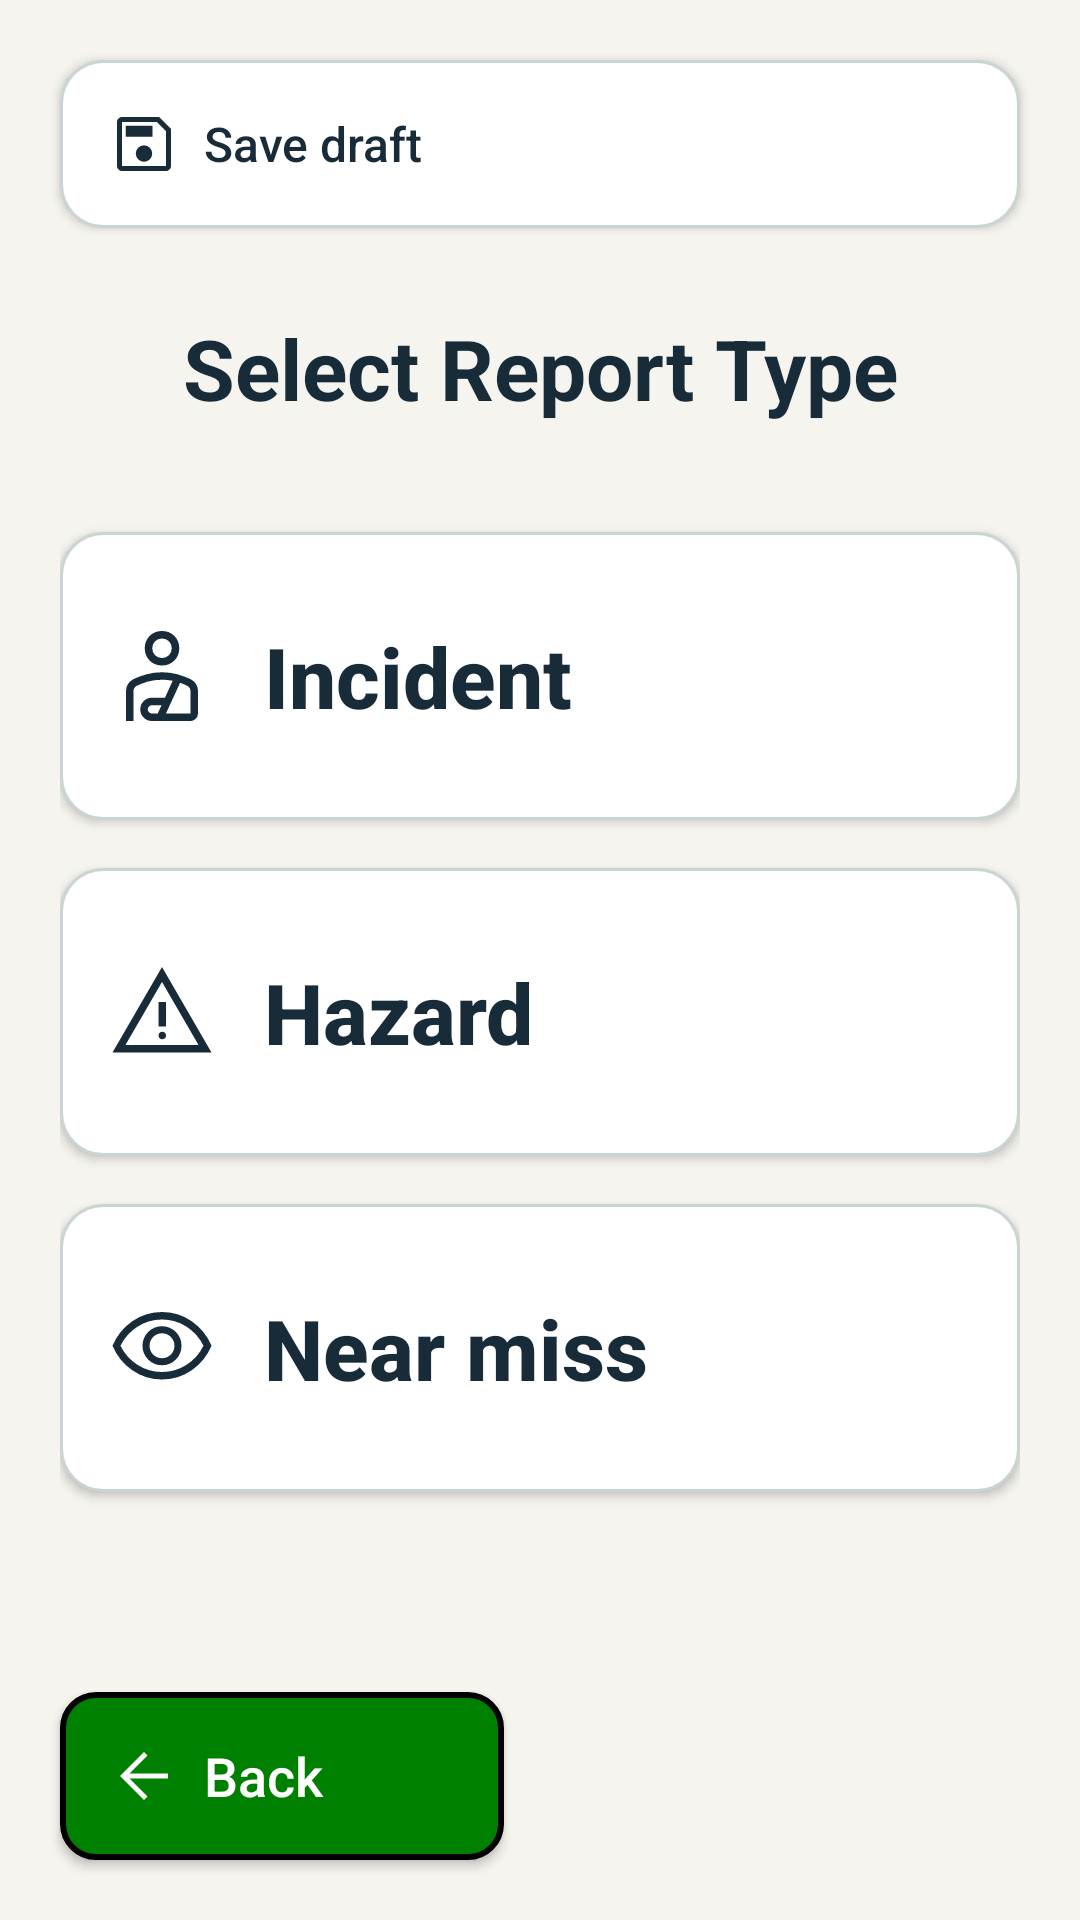

This screen was rendered from an Android layout file. Write that file and the resources it references.
<!-- AndroidManifest.xml: application theme Theme.JavaReportingSystem -->
<!-- res/layout/activity_report_type.xml -->
<?xml version="1.0" encoding="utf-8"?>
<androidx.constraintlayout.widget.ConstraintLayout xmlns:android="http://schemas.android.com/apk/res/android"
    xmlns:app="http://schemas.android.com/apk/res-auto"
    android:id="@+id/main"
    android:layout_width="match_parent"
    android:layout_height="match_parent"
    android:background="@color/safety_background">

    <Button
        android:id="@+id/btnSaveDraft"
        android:layout_width="0dp"
        android:layout_height="56dp"
        android:layout_marginStart="20dp"
        android:layout_marginTop="20dp"
        android:layout_marginEnd="20dp"
        android:background="@drawable/outline_button"
        android:drawableStart="@drawable/ic_ms_save"
        android:drawableTint="@color/safety_text"
        android:drawablePadding="8dp"
        android:gravity="center_vertical|start"
        android:paddingStart="16dp"
        android:paddingEnd="16dp"
        android:text="@string/save_as_draft"
        android:textAllCaps="false"
        android:textColor="@color/safety_text"
        android:textSize="16sp"
        app:backgroundTint="@null"
        app:layout_constraintEnd_toEndOf="parent"
        app:layout_constraintStart_toStartOf="parent"
        app:layout_constraintTop_toTopOf="parent" />

    <ScrollView
        android:layout_width="0dp"
        android:layout_height="0dp"
        android:fillViewport="true"
        app:layout_constraintBottom_toTopOf="@id/btnBack"
        app:layout_constraintEnd_toEndOf="parent"
        app:layout_constraintStart_toStartOf="parent"
        app:layout_constraintTop_toBottomOf="@id/btnSaveDraft">

        <LinearLayout
            android:layout_width="match_parent"
            android:layout_height="wrap_content"
            android:orientation="vertical"
            android:paddingStart="20dp"
            android:paddingTop="28dp"
            android:paddingEnd="20dp"
            android:paddingBottom="20dp">

            <TextView
                android:layout_width="match_parent"
                android:layout_height="wrap_content"
                android:gravity="center"
                android:text="@string/select_report_type"
                android:textColor="@color/safety_text"
                android:textSize="28sp"
                android:textStyle="bold" />

            <Button
                android:id="@+id/btnIncident"
                android:layout_width="match_parent"
                android:layout_height="wrap_content"
                android:layout_marginTop="36dp"
                android:background="@drawable/outline_button"
                android:drawableStart="@drawable/ic_ms_personal_injury"
                android:drawableTint="@color/safety_text"
                android:drawablePadding="16dp"
                android:gravity="center_vertical|start"
                android:minHeight="96dp"
                android:padding="16dp"
                android:text="@string/report_type_incident"
                android:textAllCaps="false"
                android:textColor="@color/safety_text"
                android:textSize="28sp"
                android:textStyle="bold"
                app:backgroundTint="@null" />

            <Button
                android:id="@+id/btnHazard"
                android:layout_width="match_parent"
                android:layout_height="wrap_content"
                android:layout_marginTop="16dp"
                android:background="@drawable/outline_button"
                android:drawableStart="@drawable/ic_ms_warning"
                android:drawableTint="@color/safety_text"
                android:drawablePadding="16dp"
                android:gravity="center_vertical|start"
                android:minHeight="96dp"
                android:padding="16dp"
                android:text="@string/report_type_hazard"
                android:textAllCaps="false"
                android:textColor="@color/safety_text"
                android:textSize="28sp"
                android:textStyle="bold"
                app:backgroundTint="@null" />

            <Button
                android:id="@+id/btnNearMiss"
                android:layout_width="match_parent"
                android:layout_height="wrap_content"
                android:layout_marginTop="16dp"
                android:background="@drawable/outline_button"
                android:drawableStart="@drawable/ic_ms_visibility"
                android:drawableTint="@color/safety_text"
                android:drawablePadding="16dp"
                android:gravity="center_vertical|start"
                android:minHeight="96dp"
                android:padding="16dp"
                android:text="@string/report_type_near_miss"
                android:textAllCaps="false"
                android:textColor="@color/safety_text"
                android:textSize="28sp"
                android:textStyle="bold"
                app:backgroundTint="@null" />
        </LinearLayout>
    </ScrollView>

    <Button
        android:id="@+id/btnBack"
        android:layout_width="148dp"
        android:layout_height="56dp"
        android:layout_marginStart="20dp"
        android:layout_marginBottom="20dp"
        android:background="@drawable/back_button"
        android:drawableStart="@drawable/ic_ms_arrow_back"
        android:drawableTint="@color/safety_on_action"
        android:drawablePadding="8dp"
        android:gravity="center_vertical|start"
        android:paddingStart="16dp"
        android:paddingEnd="16dp"
        android:text="@string/back"
        android:textAllCaps="false"
        android:textColor="@color/safety_on_action"
        android:textSize="18sp"
        app:backgroundTint="@null"
        app:layout_constraintBottom_toBottomOf="parent"
        app:layout_constraintStart_toStartOf="parent" />
</androidx.constraintlayout.widget.ConstraintLayout>
<!-- resources referenced by this layout -->
<resources>
  <color name="safety_background">#F5F4EF</color>
  <color name="safety_on_action">#FFFFFF</color>
  <color name="safety_text">#182B39</color>
  <!-- drawable back_button (drawable) -->
  <?xml version="1.0" encoding="utf-8"?>
  <shape xmlns:android="http://schemas.android.com/apk/res/android"
      android:shape="rectangle">
  
      <solid android:color="#008000" />
  
      <stroke
          android:width="2dp"
          android:color="#000000" />
  
      <corners android:radius="11dp" />
  
  </shape>
  <!-- drawable ic_ms_arrow_back (drawable) -->
  <vector xmlns:android="http://schemas.android.com/apk/res/android"
      android:width="24dp"
      android:height="24dp"
      android:viewportWidth="960"
      android:viewportHeight="960"
      android:autoMirrored="true">
    <path
        android:fillColor="@color/safety_text"
        android:pathData="M287,513.33L527,753.33L480,800L160,480L480,160L527,206.67L287,446.67L800,446.67L800,513.33L287,513.33Z"/>
  </vector>
  <!-- drawable ic_ms_warning (drawable) -->
  <vector xmlns:android="http://schemas.android.com/apk/res/android"
      android:width="36dp"
      android:height="36dp"
      android:viewportWidth="960"
      android:viewportHeight="960"
  >
    <path
        android:fillColor="@color/safety_text"
        android:pathData="M40,840L480,80L920,840L40,840ZM155.33,773.33L804.67,773.33L480,213.33L155.33,773.33ZM482.78,722Q497,722 506.5,712.38Q516,702.77 516,688.55Q516,674.33 506.38,664.83Q496.77,655.33 482.55,655.33Q468.33,655.33 458.83,664.95Q449.33,674.57 449.33,688.78Q449.33,703 458.95,712.5Q468.57,722 482.78,722ZM449.33,608L516,608L516,392L449.33,392L449.33,608ZM480,493.33L480,493.33L480,493.33L480,493.33Z"/>
  </vector>
  <!-- drawable outline_button (drawable) -->
  <?xml version="1.0" encoding="utf-8"?>
  <shape xmlns:android="http://schemas.android.com/apk/res/android" android:shape="rectangle">
      <solid android:color="@color/safety_surface" />
      <stroke android:width="1dp" android:color="@color/safety_border" />
      <corners android:radius="14dp" />
  </shape>
  <string name="back">Back</string>
  <string name="report_type_hazard">Hazard</string>
  <string name="report_type_incident">Incident</string>
  <string name="report_type_near_miss">Near miss</string>
  <string name="save_as_draft">Save draft</string>
  <string name="select_report_type">Select Report Type</string>
  <style name="Theme.JavaReportingSystem" parent="Base.Theme.JavaReportingSystem" />
  <color name="safety_surface">#FFFFFF</color>
  <color name="safety_border">#CAD5D3</color>
  <style name="Base.Theme.JavaReportingSystem" parent="Theme.AppCompat.Light.NoActionBar">
          <item name="colorPrimary">@color/safety_action</item>
          <item name="colorOnPrimary">@color/safety_on_action</item>
          <item name="colorSurface">@color/safety_surface</item>
          <item name="colorOnSurface">@color/safety_text</item>
          <item name="android:colorAccent">@color/safety_action</item>
          <item name="android:windowBackground">@color/safety_background</item>
          <item name="android:statusBarColor">@color/safety_background</item>
          <item name="android:navigationBarColor">@color/safety_background</item>
          <item name="android:windowLightStatusBar">true</item>
      </style>
  <color name="safety_action">#006B66</color>
</resources>
